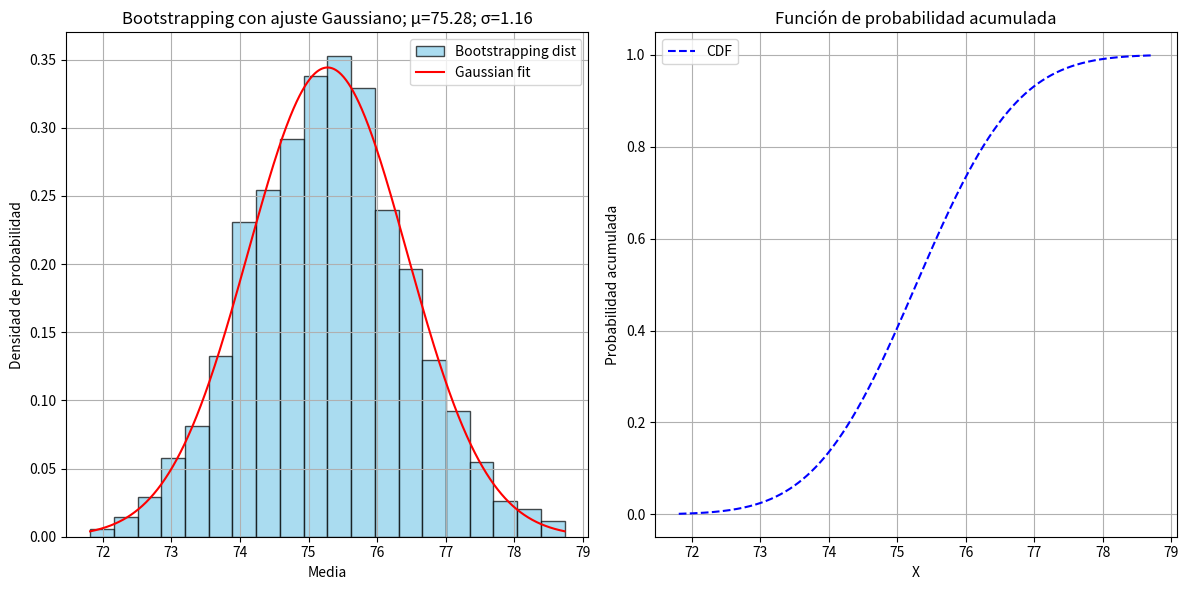

The matplotlib source for this figure:
import numpy as np
import random
import matplotlib.pyplot as plt
import scipy.optimize as spo

data = np.array([
    68, 84, 75, 82, 68, 90, 62, 88, 76, 93, 73, 79, 88, 73, 60, 93, 71, 59,
    85, 75, 61, 65, 75, 87, 74, 62, 95, 78, 63, 72, 66, 78, 82, 75, 94, 77,
    69, 74, 68, 60, 96, 78, 89, 61, 75, 95, 60, 79, 83, 71, 79, 62, 67, 97,
    78, 85, 76, 65, 71, 75, 65, 80, 73, 57, 88, 78, 62, 76, 53, 74, 86, 67,
    73, 81, 72, 63, 76, 75, 85, 77
])

media = np.mean(data)
mediana = np.percentile(data, 50)

n_samples = 1000
bootstrap_means = [np.mean(random.choices(data, k=len(data))) for _ in range(n_samples)]

def Likelihood(mu,sigma,x):
    mean,std = mu,sigma
    return 1/np.sqrt(2*np.pi*std**2)*np.exp(-(x-mean)**2/(2*std**2))

def JointLikelihood(params, x):
    mu, sigma = params
    return -np.sum(np.log(Likelihood(mu, sigma, x)))

p0 = np.array([media, np.std(data)])
result = spo.minimize(JointLikelihood, p0, args=(bootstrap_means))
mu_estimated, sigma_estimated = result.x

print("Media:", media)
print("Mediana:", mediana)
print(f"Estimación de la media (μ): {mu_estimated:.2f}")
print(f"Estimación de la desviación estándar (σ): {sigma_estimated:.2f}")

fig, axs = plt.subplots(1, 2, figsize=(12, 6))

axs[0].hist(bootstrap_means, bins=20, color="skyblue", edgecolor="black", alpha=0.7, density=True, label="Bootstrapping dist")
x_range = np.linspace(min(bootstrap_means), max(bootstrap_means), 1000)
pdf = Likelihood(mu_estimated, sigma_estimated, x_range)
axs[0].plot(x_range, pdf, 'r-', label="Gaussian fit")
axs[0].set_title(f"Bootstrapping con ajuste Gaussiano; μ={round(mu_estimated,2)}; σ={round(sigma_estimated,2)}")
axs[0].set_xlabel("Media")
axs[0].set_ylabel("Densidad de probabilidad")
axs[0].legend()
axs[0].grid(True)

def probabilidad(a,mu,sigma):
    roots, weights = np.polynomial.legendre.leggauss(10)
    t = 0.5 * (roots+1)*(a-mu) + mu
    return 0.5 + 0.5*(a-mu)*(np.sum(weights*Likelihood(mu,sigma,t)))

cdf = np.array([probabilidad(x, mu_estimated, sigma_estimated) for x in x_range])
axs[1].plot(x_range, cdf, label="CDF", color="b",linestyle="--")
axs[1].set_title("Función de probabilidad acumulada")
axs[1].set_xlabel("X")
axs[1].set_ylabel("Probabilidad acumulada")
axs[1].legend()
axs[1].grid(True)

plt.tight_layout()
plt.show()
